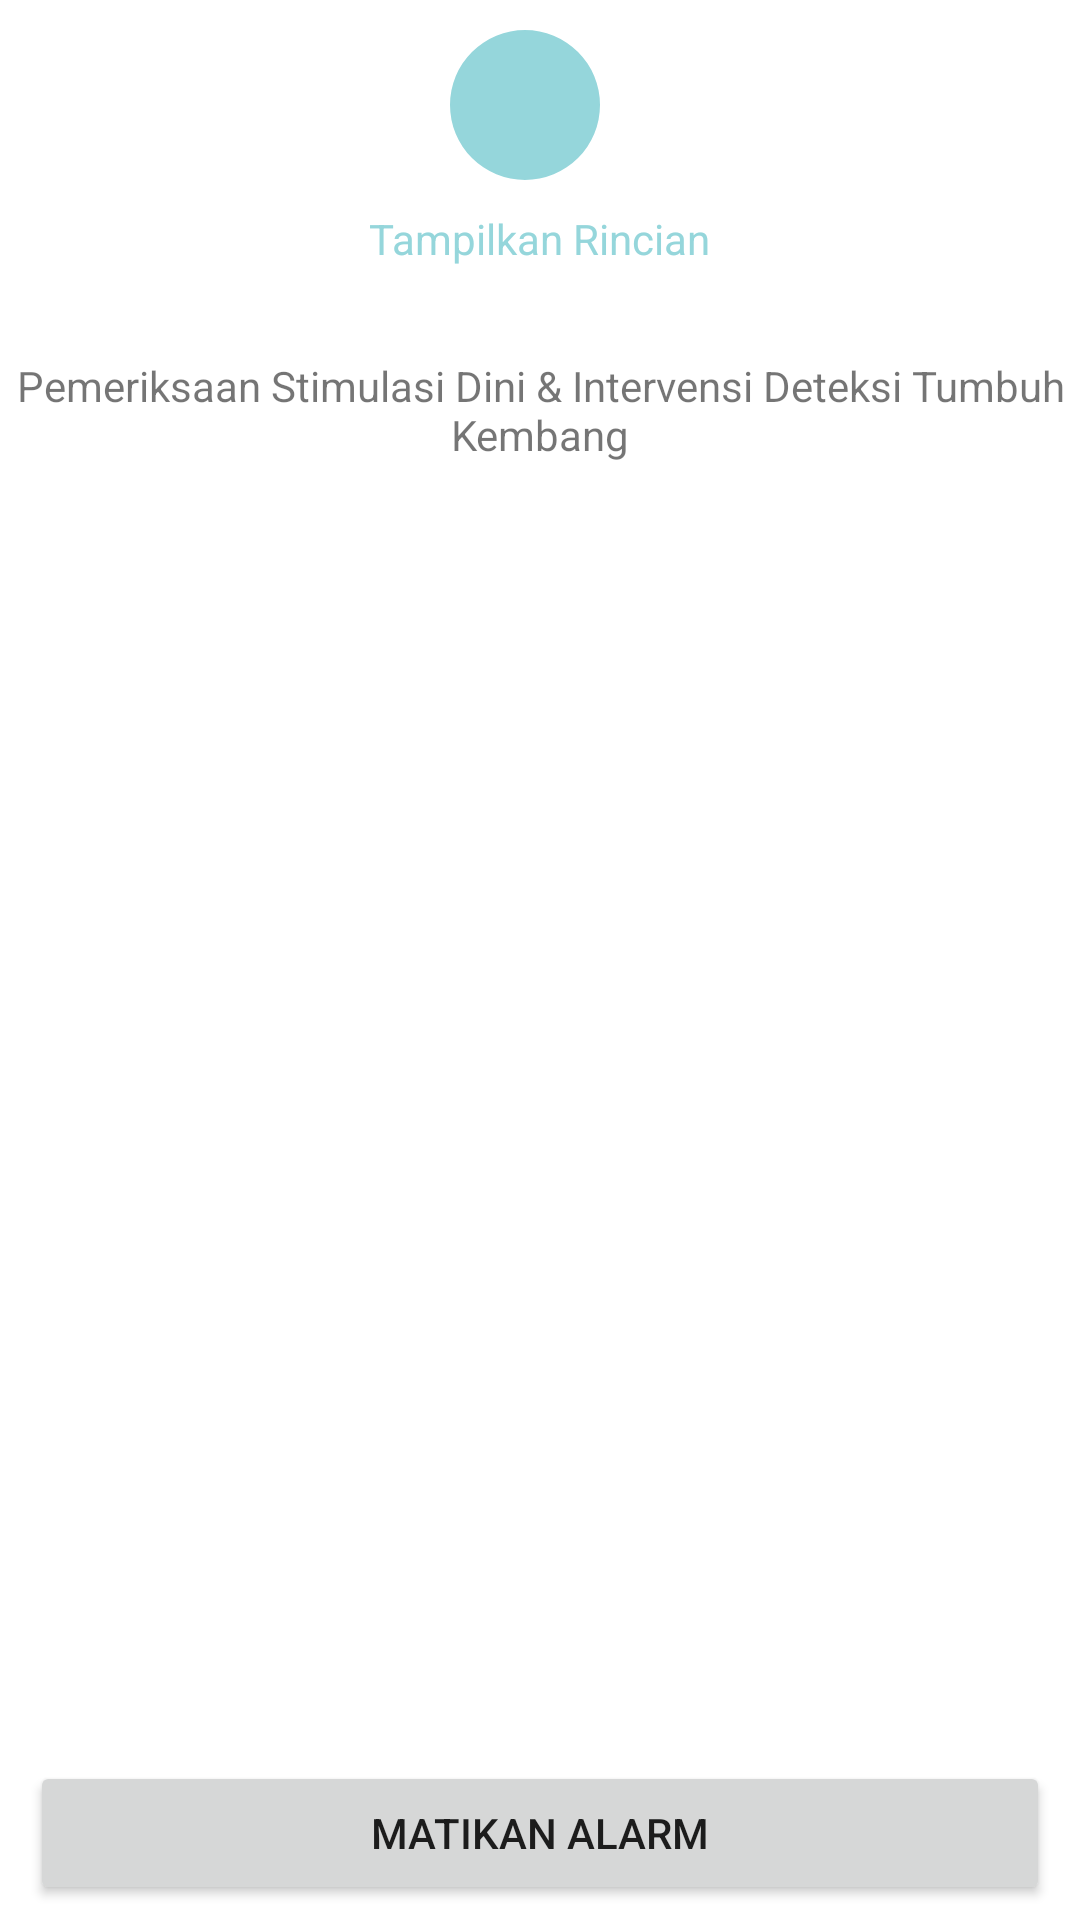

Layout XML and referenced resources for this Android screen:
<!-- AndroidManifest.xml: application theme Theme.AlmanakUntukAnak -->
<!-- res/layout/activity_pemeriksaan.xml -->
<?xml version="1.0" encoding="utf-8"?>
<LinearLayout xmlns:android="http://schemas.android.com/apk/res/android"
    xmlns:app="http://schemas.android.com/apk/res-auto"
    xmlns:tools="http://schemas.android.com/tools"
    android:layout_width="match_parent"
    android:layout_height="match_parent"
    android:orientation="vertical"
    android:gravity="center"
    android:animateLayoutChanges="true"
    tools:context=".controller.pemeriksaan.PemeriksaanActivity">

    <LinearLayout
        android:layout_width="wrap_content"
        android:layout_height="wrap_content"
        android:layout_margin="10dp"
        android:gravity="center">

        <com.google.android.material.imageview.ShapeableImageView
            android:layout_width="50dp"
            android:layout_height="50dp"
            app:tint="@color/ic_white"
            android:background="@color/blue"
            app:shapeAppearanceOverlay="@style/circleImageView"
            android:src="@drawable/ic_gender_female"
            android:id="@+id/imgJk" />

        <LinearLayout
            android:layout_width="wrap_content"
            android:layout_height="wrap_content"
            android:layout_marginLeft="10dp"
            android:orientation="vertical">

            <TextView
                android:layout_width="wrap_content"
                android:layout_height="wrap_content"
                android:textSize="20sp"
                android:id="@+id/txtNama" />

            <TextView
                android:layout_width="wrap_content"
                android:layout_height="wrap_content"
                android:id="@+id/txtUmur" />

        </LinearLayout>

    </LinearLayout>

    <LinearLayout
        android:layout_width="match_parent"
        android:layout_height="wrap_content"
        android:layout_marginBottom="10dp"
        android:visibility="gone"
        android:orientation="horizontal"
        android:id="@+id/lnlDetail">

        <LinearLayout
            android:layout_width="0dp"
            android:layout_height="wrap_content"
            android:layout_weight="1"
            android:orientation="vertical">

            <TextView
                android:layout_width="match_parent"
                android:layout_height="wrap_content"
                android:textAlignment="center"
                android:textSize="11sp"
                android:text="TTL:"
                android:id="@+id/txtTtl" />

            <TextView
                android:layout_width="match_parent"
                android:layout_height="wrap_content"
                android:textAlignment="center"
                android:textSize="11sp"
                android:text="JKN:"
                android:id="@+id/txtJkn"/>

        </LinearLayout>

        <LinearLayout
            android:layout_width="0dp"
            android:layout_height="wrap_content"
            android:layout_weight="1"
            android:orientation="vertical">

            <TextView
                android:layout_width="match_parent"
                android:layout_height="wrap_content"
                android:textAlignment="center"
                android:textSize="11sp"
                android:text="NIK:"
                android:id="@+id/txtNik" />

            <TextView
                android:layout_width="match_parent"
                android:layout_height="wrap_content"
                android:textAlignment="center"
                android:textSize="11sp"
                android:text="KK:"
                android:id="@+id/txtKk"/>

        </LinearLayout>

    </LinearLayout>

    <LinearLayout
        android:layout_width="wrap_content"
        android:layout_height="wrap_content"
        android:orientation="vertical"
        android:gravity="center"
        android:id="@+id/lnlToggleDetail">

        <TextView
            android:layout_width="wrap_content"
            android:layout_height="wrap_content"
            android:textColor="@color/blue"
            android:text="Tampilkan Rincian"
            android:id="@+id/txtToggleDetail" />

        <ImageView
            android:layout_width="20dp"
            android:layout_height="20dp"
            app:tint="@color/blue"
            android:src="@drawable/ic_arrow_down"
            android:id="@+id/imgToggleDetail" />

    </LinearLayout>

    <TextView
        android:layout_width="wrap_content"
        android:layout_height="wrap_content"
        android:layout_marginVertical="10dp"
        android:textAlignment="center"
        android:text="Pemeriksaan Stimulasi Dini &amp; Intervensi Deteksi Tumbuh Kembang" />

    <androidx.recyclerview.widget.RecyclerView
        android:layout_width="match_parent"
        android:layout_height="0dp"
        android:layout_weight="1"
        android:id="@+id/rcvPemeriksaan" />

    <Button
        android:layout_width="match_parent"
        android:layout_height="wrap_content"
        android:layout_marginHorizontal="10dp"
        android:layout_marginVertical="5dp"
        android:text="Matikan Alarm"
        android:id="@+id/btn" />

</LinearLayout>
<!-- resources referenced by this layout -->
<resources>
  <color name="blue">#95d6db</color>
  <color name="ic_white">#ffffff</color>
  <style name="circleImageView" parent="">
          <item name="cornerFamily">rounded</item>
          <item name="cornerSize">50%</item>
      </style>
  <style name="Theme.AlmanakUntukAnak" parent="Theme.MaterialComponents.DayNight.DarkActionBar">
          
          <item name="colorPrimary">@color/blue</item>
          <item name="colorPrimaryVariant">@color/blue</item>
          <item name="colorOnPrimary">@color/white</item>
          
          <item name="colorSecondary">@color/blue</item>
          <item name="colorSecondaryVariant">@color/blue</item>
          <item name="colorOnSecondary">@color/black</item>
          
          <item name="android:statusBarColor" tools:targetApi="l">?attr/colorPrimaryVariant</item>
          
          <item name="actionBarTheme">@style/AppTheme.AppBarOverlay</item>
      </style>
  <color name="white">#ffffff</color>
  <color name="black">#000000</color>
  <style name="AppTheme.AppBarOverlay" parent="ThemeOverlay.AppCompat.Dark.ActionBar">
          <item name="android:background">@color/white</item>
          <item name="android:textColorPrimary">@color/blue</item>
      </style>
</resources>
